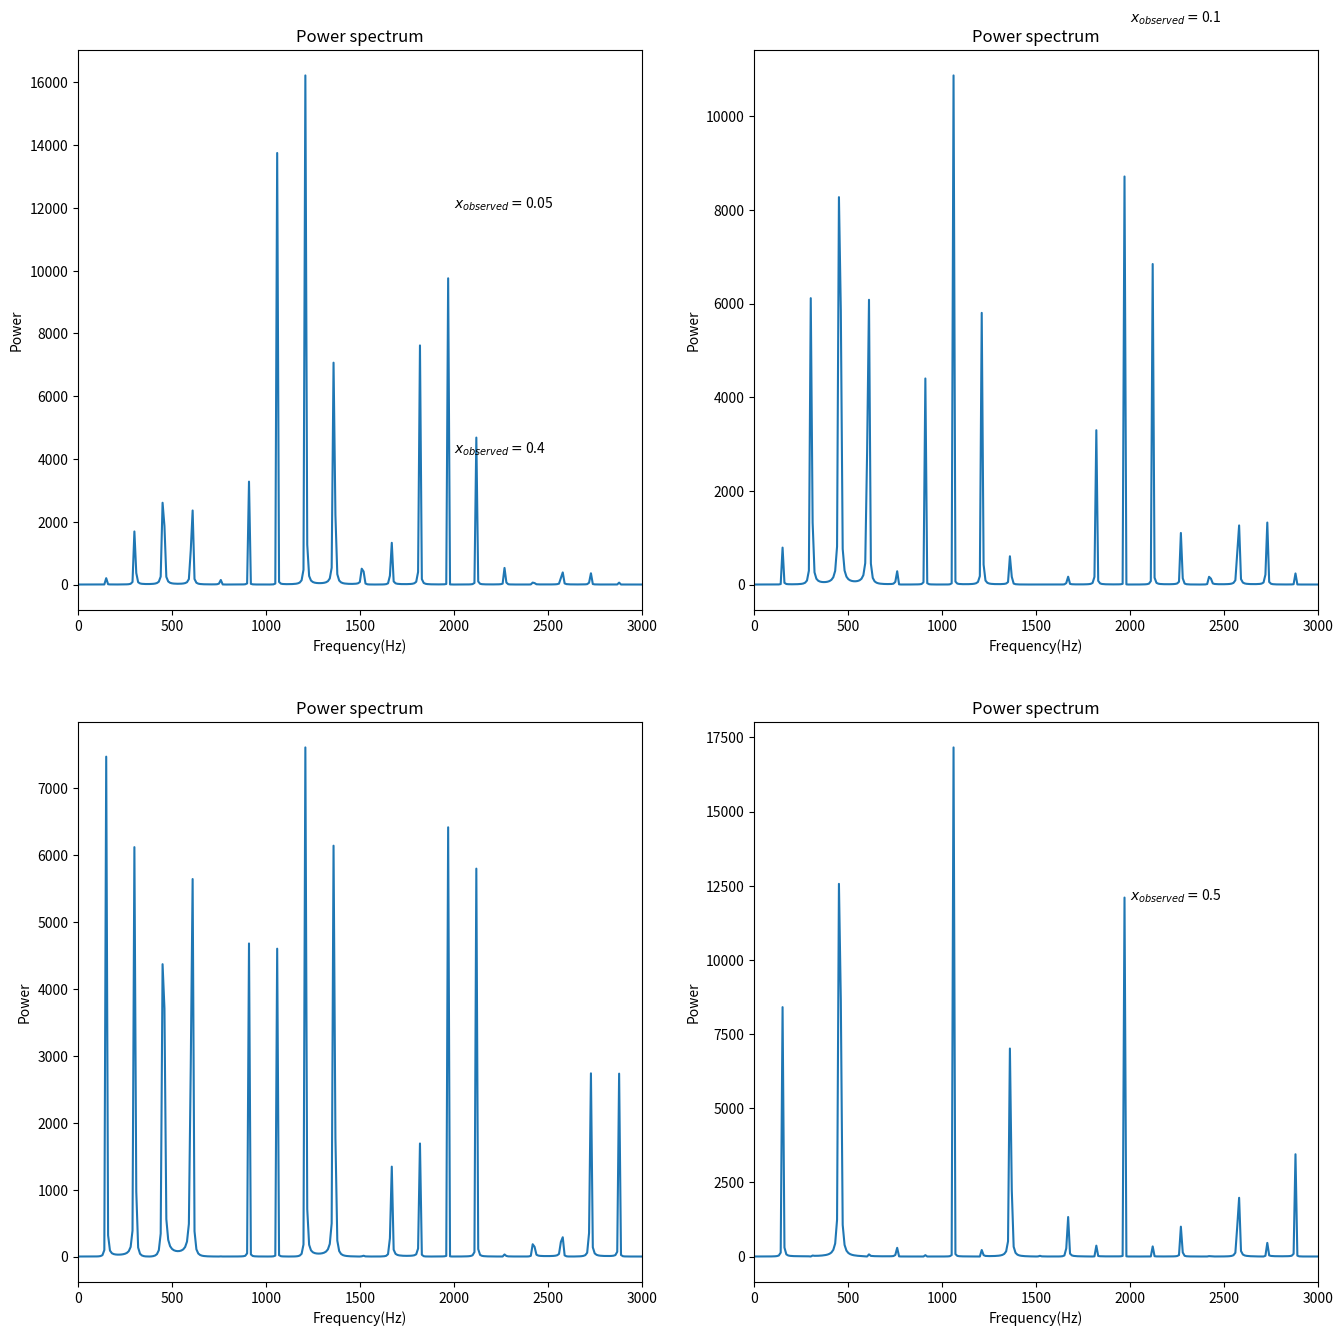

The script that saved this image:
import numpy as np
import matplotlib.pyplot
from pylab import *
from math import *
import mpl_toolkits.mplot3d
def power_spe(xe,xo):#xe excited, xo observed
    dx=0.01
    c=300.0 #speed
    dt=dx/c
    length=int(1.0/dx)
    time=3000
    k=1000
    y=[[0 for i in range(length)]for n in range(time)]#i represents x, n represents t
#initialize

    for i in range(length):
        y[0][i]=exp(-k*(i*dx-xe)**2)
        y[1][i]=exp(-k*(i*dx-xe)**2)

    r=c*dt/dx
#iteration
    for n in range(time-2):
        for i in range(1,length-1):
            y[n+2][i]=2*(1-r**2)*y[n+1][i]-y[n][i]+r**2*(y[n+1][i+1]+y[n+1][i-1])
    y=array(y)

    yo=[]
    t=array(range(time))*dt
    for n in range(time):
        yo.append(y[n][int(xo/dx)])
    p=abs(np.fft.rfft(yo))**2
    f = np.linspace(0, int(1/dt/2), len(p))
    plot(f, p)
    xlim(0,3000)
    xlabel('Frequency(Hz)')
    ylabel('Power')
    title('Power spectrum')
    text(2000,12000,'$x_{observed}=$'+str(xo))


figure(figsize=[16,16])
subplot(221)
power_spe(0.8,0.05)
subplot(222)
power_spe(0.8,0.1)
subplot(223)
power_spe(0.8,0.4)
subplot(224)
power_spe(0.8,0.5)

show()
